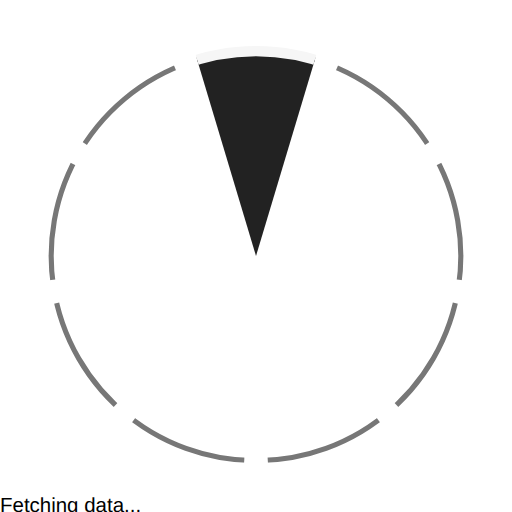
t = 0.00 s
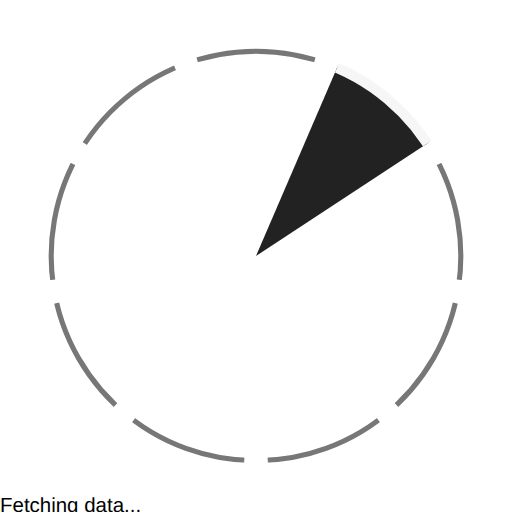
t = 0.33 s
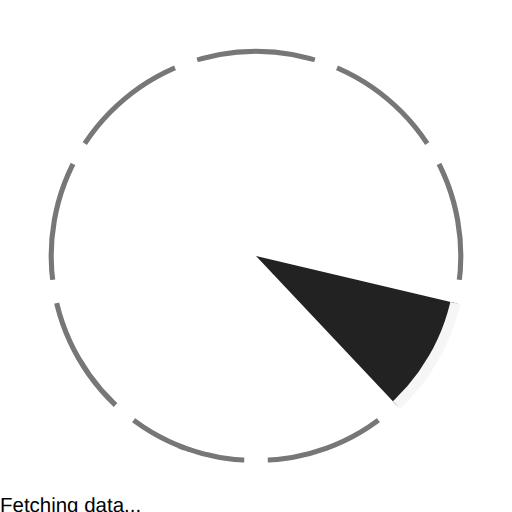
t = 0.67 s
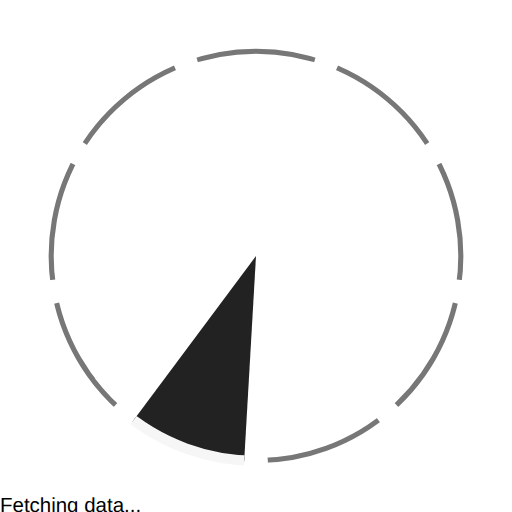
t = 1.00 s
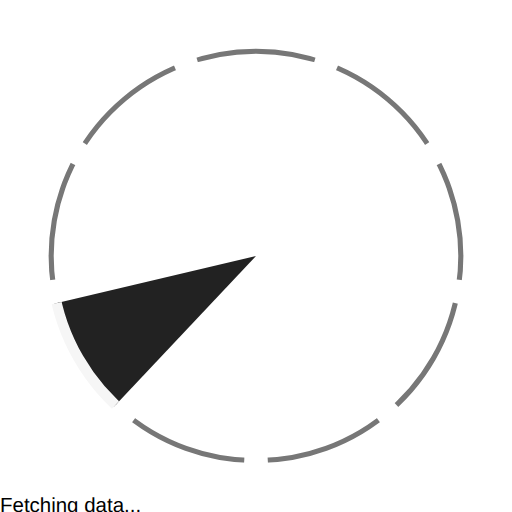
t = 1.33 s
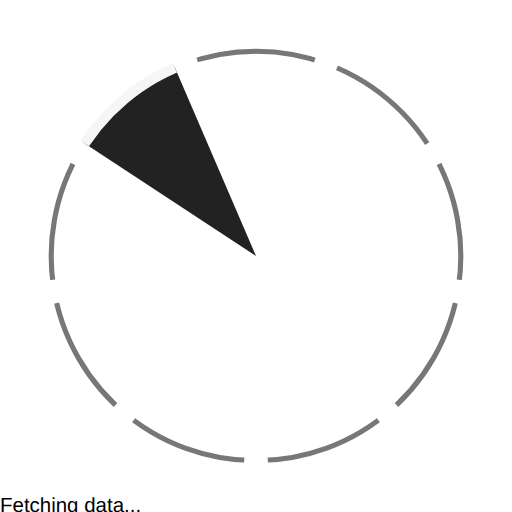
t = 1.67 s

The animated SVG that drew these frames (rendered in a browser with its animation timeline set to each time). Animation: 1 SMIL element (animateTransform=1); one cycle of 2.00 s, repeats indefinitely.

<?xml version="1.0" standalone="no"?>
<!DOCTYPE svg PUBLIC "-//W3C//DTD SVG 1.1//EN" 
  "http://www.w3.org/Graphics/SVG/1.1/DTD/svg11.dtd">
<svg  version="1.1" 
	 viewBox="0 0 100 100" preserveAspectRatio="xMidYMid"
	 xmlns="http://www.w3.org/2000/svg"  xmlns:xlink="http://www.w3.org/1999/xlink">

<!-- 
Preloader scalable graphics
author: Jorge C. S. Cardoso
date: 2012 Oct 07
-->

<g>
	<defs>
		<clipPath id="clip">
			<path  d="M 50 50 L 35 0 L 65 0 z" />
		</clipPath>
	
		<ellipse id= "MyEllipse" clip-path="url(#clip)" cx="50" cy="50" rx="40" ry="40" style="fill:none; stroke:#777" stroke-width="1" />
	</defs>


<use xlink:href="#MyEllipse" />
<use xlink:href="#MyEllipse" transform="rotate(40 50 50)" />
<use xlink:href="#MyEllipse" transform="rotate(80 50 50)" />
<use xlink:href="#MyEllipse" transform="rotate(120 50 50)"/>
<use xlink:href="#MyEllipse" transform="rotate(160 50 50)"/>
<use xlink:href="#MyEllipse" transform="rotate(200 50 50)"/>
<use xlink:href="#MyEllipse" transform="rotate(240 50 50)"/>
<use xlink:href="#MyEllipse" transform="rotate(280 50 50)"/>
<use xlink:href="#MyEllipse" transform="rotate(320 50 50)"/>


<ellipse clip-path="url(#clip)" cx="50" cy="50" rx="40" ry="40" style="fill:#222; stroke:#f6f6f6" stroke-width="2"  >
	<animateTransform attributeName="transform" attributeType="XML"
		type="rotate" values="0 50 50; 40 50 50; 80 50 50; 120 50 50; 160 50 50; 200 50 50; 240 50 50; 280 50 50; 320 50 50; 360 50 50"  
		dur="2s" 
		repeatCount="indefinite"
		additive="replace" 
		calcMode="discrete" 
		fill="freeze"/>
</ellipse>  
<text x="0" y="100" font-size="4" font-family="arial">Fetching data...</text>
  </g>
</svg>